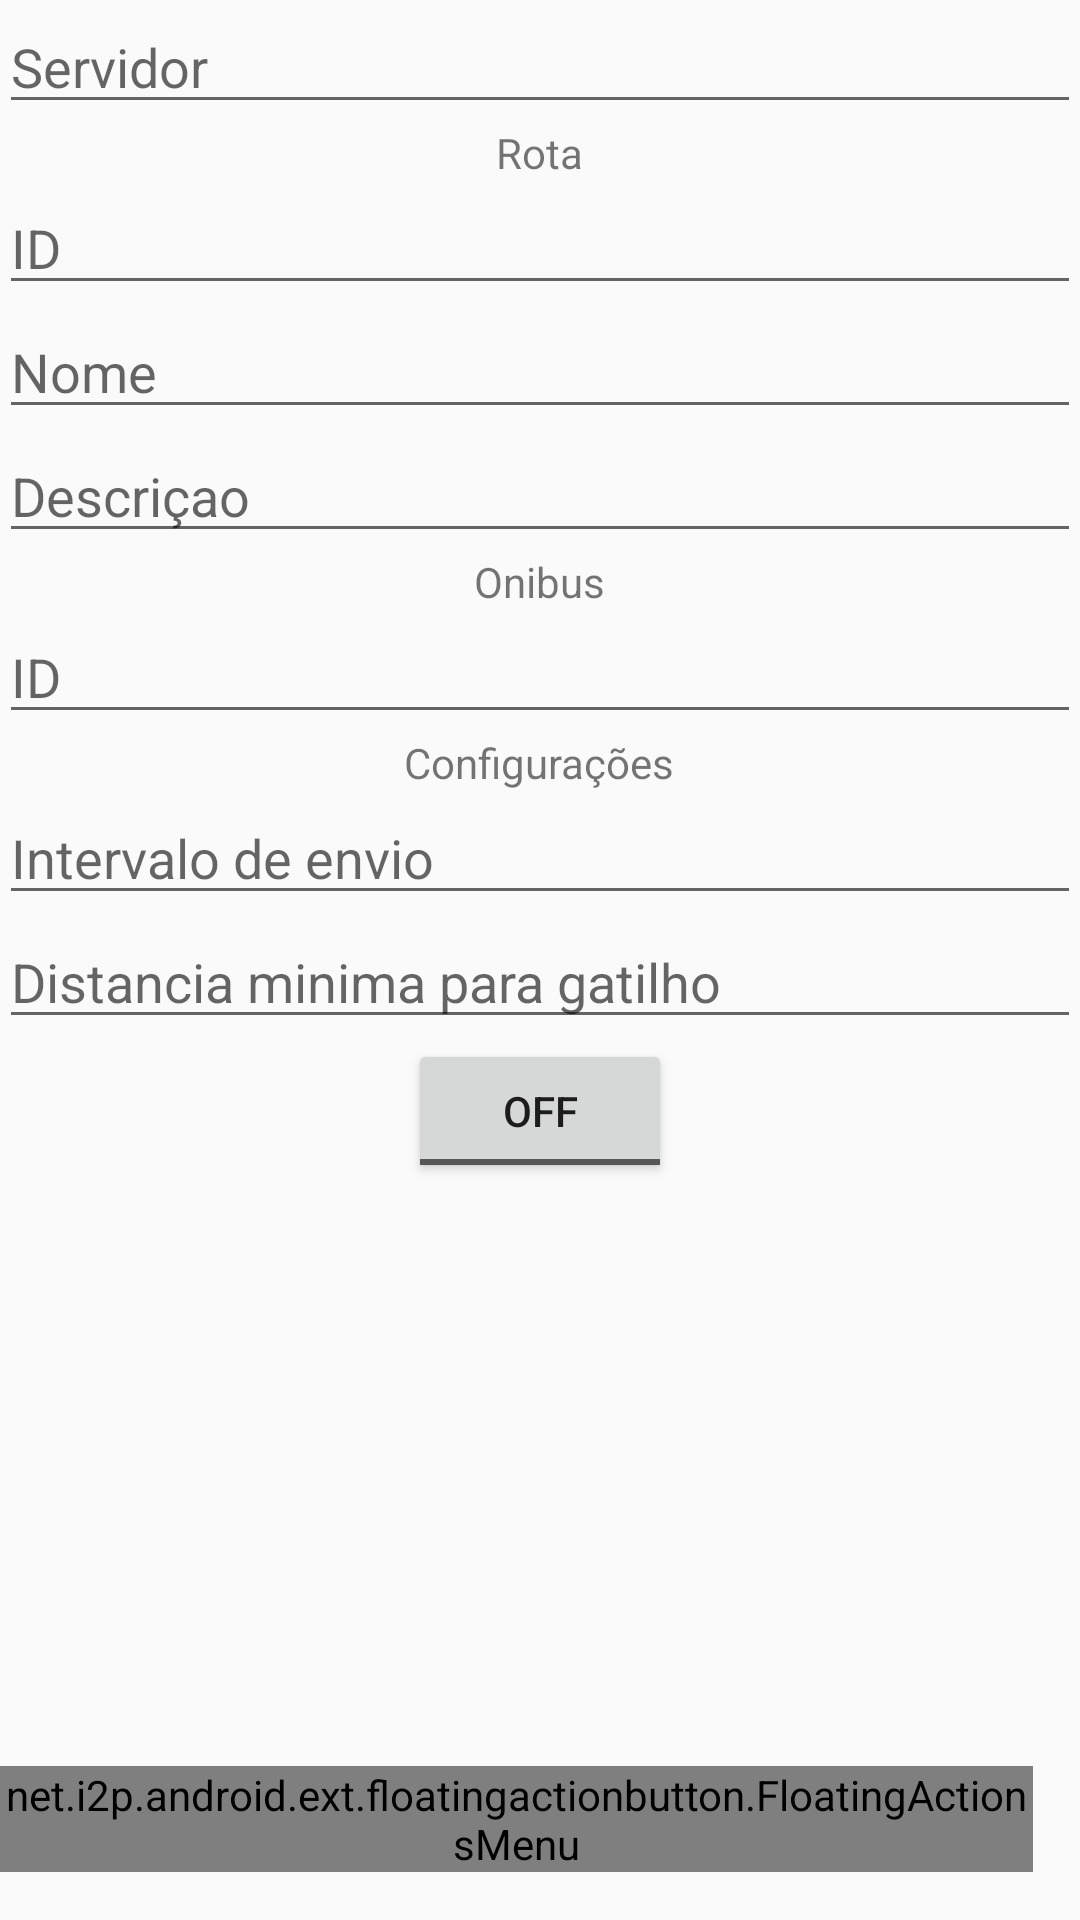

Write the Android layout XML for this screen, with the resource values it uses.
<!-- AndroidManifest.xml: application theme AppTheme -->
<!-- res/layout/activity_connect.xml -->
<?xml version="1.0" encoding="utf-8"?>
<RelativeLayout xmlns:android="http://schemas.android.com/apk/res/android"
    xmlns:tools="http://schemas.android.com/tools"
    xmlns:fab="http://schemas.android.com/apk/res-auto"
    android:layout_width="match_parent"
    android:layout_height="match_parent"
    android:paddingBottom="@dimen/activity_vertical_margin"
    android:paddingLeft="@dimen/activity_horizontal_margin"
    android:paddingRight="@dimen/activity_horizontal_margin"
    android:paddingTop="@dimen/activity_vertical_margin"
    tools:context="br.ufc.ec.pet.bustracker.trackerapp.ConnectActivity">

    <ScrollView
        android:layout_width="match_parent"
        android:layout_height="match_parent"
        android:id="@+id/scrollView" >

        <LinearLayout
            android:orientation="vertical"
            android:layout_width="match_parent"
            android:layout_height="match_parent"
            android:layout_alignParentRight="true"
            android:layout_alignParentEnd="true"
            android:layout_alignParentBottom="true">

            <EditText
                android:layout_width="match_parent"
                android:layout_height="wrap_content"
                android:id="@+id/host_et"
                android:layout_gravity="center_horizontal"
                android:hint="Servidor" />

            <TextView
                android:layout_width="wrap_content"
                android:layout_height="wrap_content"
                android:text="Rota"
                android:id="@+id/textView"
                android:layout_gravity="center_horizontal" />

            <EditText
                android:layout_width="match_parent"
                android:layout_height="wrap_content"
                android:inputType="number"
                android:ems="10"
                android:id="@+id/id_route_et"
                android:layout_gravity="center_horizontal"
                android:hint="ID" />

            <EditText
                android:layout_width="match_parent"
                android:layout_height="wrap_content"
                android:id="@+id/name_route_et"
                android:hint="Nome" />

            <EditText
                android:layout_width="match_parent"
                android:layout_height="wrap_content"
                android:id="@+id/description_route_et"
                android:layout_gravity="center_horizontal"
                android:hint="Descriçao" />

            <TextView
                android:layout_width="wrap_content"
                android:layout_height="wrap_content"
                android:text="Onibus"
                android:id="@+id/textView2"
                android:layout_gravity="center_horizontal" />

            <EditText
                android:layout_width="match_parent"
                android:layout_height="wrap_content"
                android:id="@+id/id_bus_et"
                android:layout_gravity="center_horizontal"
                android:hint="ID" />

            <TextView
                android:layout_width="wrap_content"
                android:layout_height="wrap_content"
                android:text="Configurações"
                android:id="@+id/textView3"
                android:layout_gravity="center_horizontal" />

            <EditText
                android:layout_width="match_parent"
                android:layout_height="wrap_content"
                android:id="@+id/time_interval_et"
                android:layout_gravity="center_horizontal"
                android:hint="Intervalo de envio" />

            <EditText
                android:layout_width="match_parent"
                android:layout_height="wrap_content"
                android:inputType="numberSigned"
                android:ems="10"
                android:id="@+id/radius_position_et"
                android:hint="Distancia minima para gatilho" />

            <ToggleButton
                android:layout_width="wrap_content"
                android:layout_height="wrap_content"
                android:text="New ToggleButton"
                android:id="@+id/start_btn"
                android:layout_gravity="center_horizontal"
                android:checked="false" />

            

            



        </LinearLayout>
    </ScrollView>

    <net.i2p.android.ext.floatingactionbutton.FloatingActionsMenu
        android:id="@+id/actions_fam"
        android:layout_width="wrap_content"
        android:layout_height="wrap_content"
        android:layout_alignParentBottom="true"
        android:layout_alignParentRight="true"
        android:layout_alignParentEnd="true"
        fab:fab_addButtonColorNormal="@color/white"
        fab:fab_addButtonColorPressed="@color/white_pressed"
        fab:fab_addButtonPlusIconColor="@color/half_black"
        fab:fab_labelStyle="@style/menu_labels_style"
        android:layout_marginBottom="16dp"
        android:layout_marginRight="16dp"
        android:layout_marginEnd="16dp">

        <net.i2p.android.ext.floatingactionbutton.FloatingActionButton
            android:id="@+id/send_message_fab"
            android:layout_width="wrap_content"
            android:layout_height="wrap_content"
            fab:fab_colorNormal="@color/white"
            fab:fab_title="Enviar mensagem"
            fab:fab_size="mini"
            fab:fab_colorPressed="@color/white_pressed"/>

        <net.i2p.android.ext.floatingactionbutton.FloatingActionButton
            android:layout_width="wrap_content"
            android:layout_height="wrap_content"
            fab:fab_colorNormal="@color/white"
            fab:fab_size="mini"
            fab:fab_title="Outra coisa"
            fab:fab_colorPressed="@color/white_pressed"/>

    </net.i2p.android.ext.floatingactionbutton.FloatingActionsMenu>


</RelativeLayout>
<!-- resources referenced by this layout -->
<resources>
  <color name="half_black">#808080</color>
  <color name="white">#fafafa</color>
  <color name="white_pressed">#f1f1f1</color>
  <style name="menu_labels_style">
          <item name="android:background">@color/black_semi_transparent</item>
          <item name="android:textColor">@color/white</item>
      </style>
  <style name="AppTheme" parent="Theme.AppCompat.Light.DarkActionBar">
          
          <item name="colorPrimary">@color/colorPrimary</item>
          <item name="colorPrimaryDark">@color/colorPrimaryDark</item>
          <item name="colorAccent">@color/colorAccent</item>
      </style>
  <color name="black_semi_transparent">#B2000000</color>
  <color name="colorPrimary">#3F51B5</color>
  <color name="colorPrimaryDark">#303F9F</color>
  <color name="colorAccent">#FF4081</color>
</resources>
